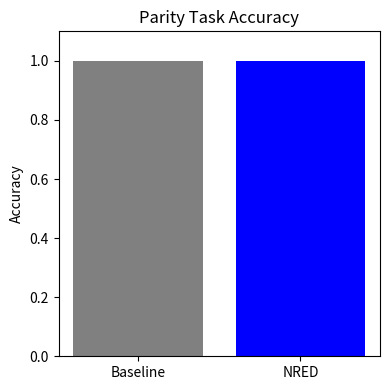

Python code for this plot:
import matplotlib.pyplot as plt

baseline = 1.0
nred = 1.0

plt.figure(figsize=(4, 4))
plt.bar(["Baseline", "NRED"], [baseline, nred], color=["gray", "blue"])
plt.ylim(0, 1.1)
plt.title("Parity Task Accuracy")
plt.ylabel("Accuracy")

plt.tight_layout()
plt.savefig("bar_parity.png")
print("Saved bar_parity.png")
